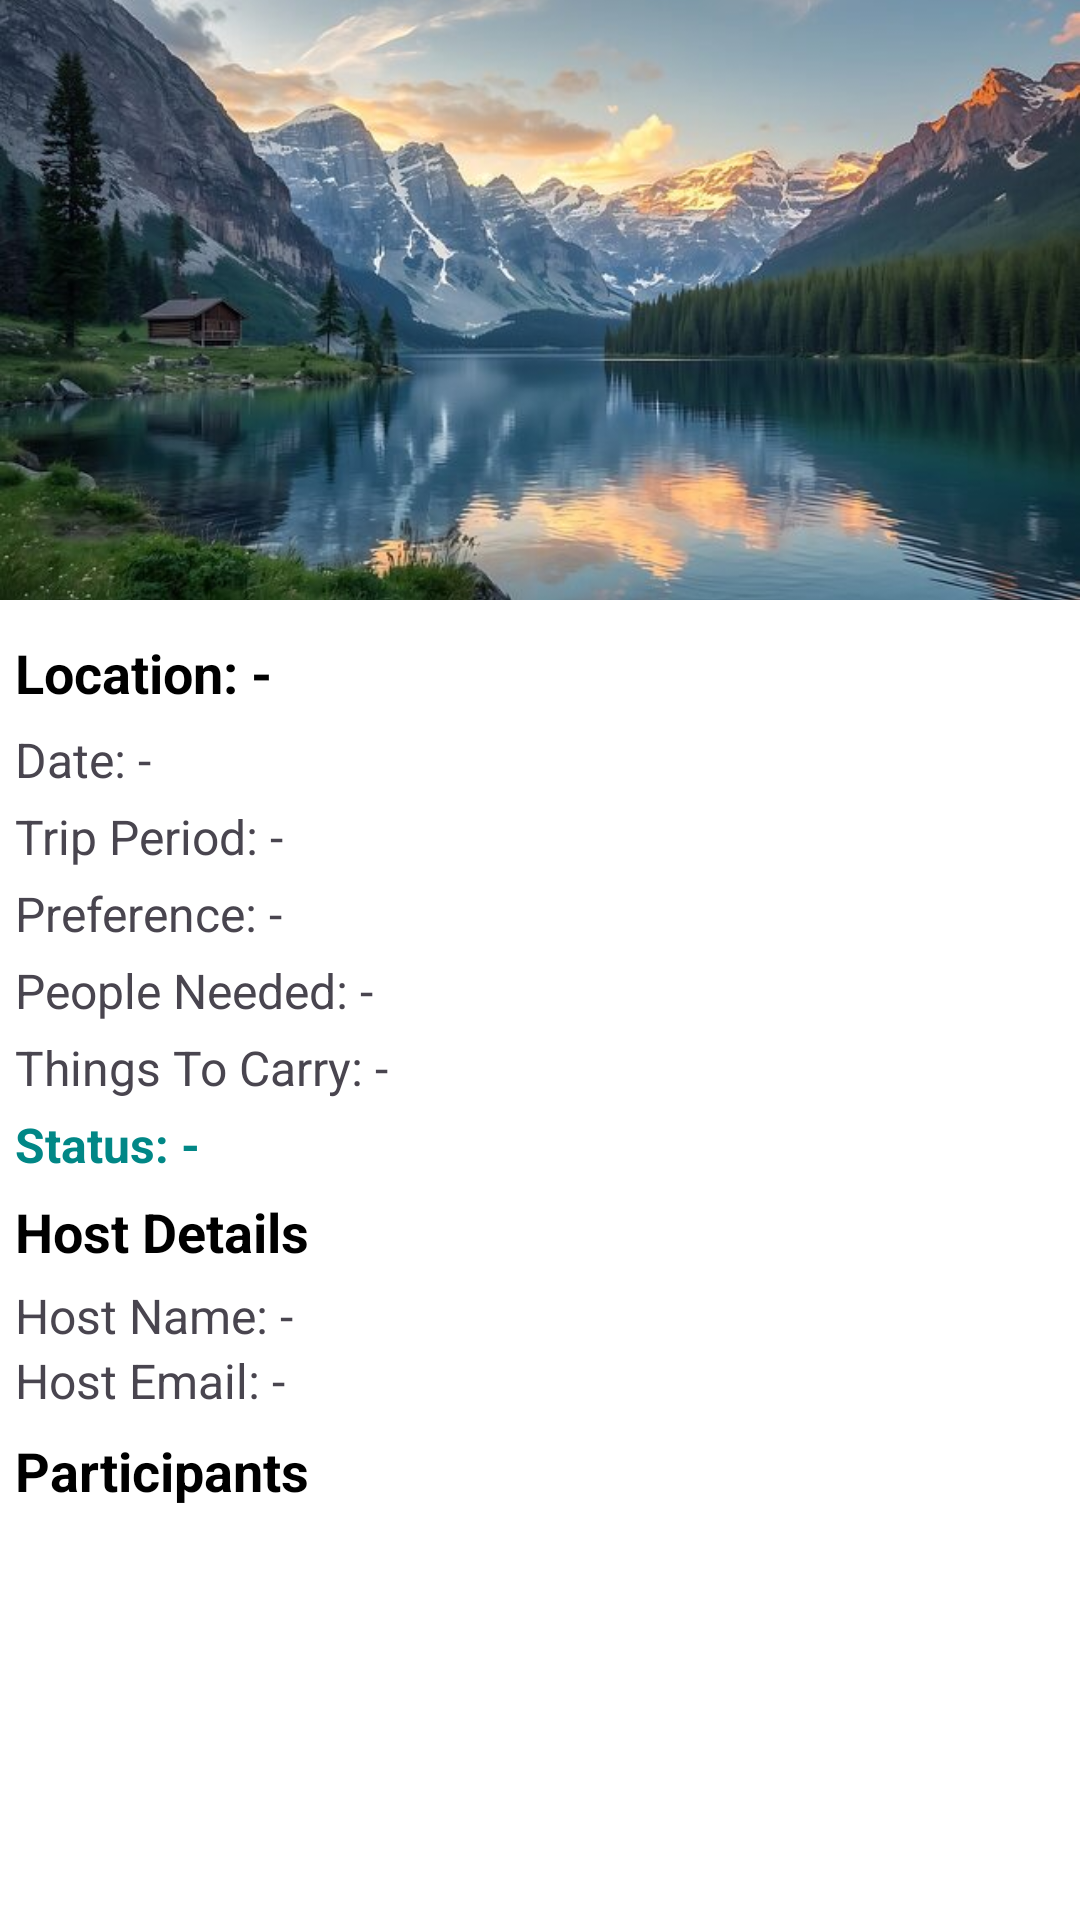

The Android layout XML behind this screen, and the referenced resources:
<!-- AndroidManifest.xml: application theme Theme.Roamly -->
<!-- res/layout/fragment_trip_details.xml -->
<?xml version="1.0" encoding="utf-8"?>
<ScrollView xmlns:android="http://schemas.android.com/apk/res/android"
    xmlns:app="http://schemas.android.com/apk/res-auto"
    android:layout_width="match_parent"
    android:layout_height="match_parent"
    android:background="@color/white"
>

    <LinearLayout
        android:layout_width="match_parent"
        android:layout_height="match_parent"
        android:orientation="vertical">

        
        <ImageView
            android:id="@+id/bannerImage"
            android:layout_width="match_parent"
            android:layout_height="200dp"
            android:scaleType="centerCrop"
            android:src="@drawable/t2"
            android:layout_marginBottom="12dp"/>



            <LinearLayout
                android:orientation="vertical"
                android:layout_width="match_parent"
                android:layout_height="wrap_content">

                <TextView
                    android:layout_width="wrap_content"
                    android:layout_height="wrap_content"
                    android:id="@+id/tvLocation"
                    android:text="Location: -"
                    android:layout_marginLeft="5dp"
                    android:textSize="18sp"
                    android:textStyle="bold"
                    android:textColor="@color/black"
                    android:layout_marginBottom="6dp"/>

                <TextView
                    android:layout_width="wrap_content"
                    android:layout_height="wrap_content"
                    android:layout_marginLeft="5dp"
                    android:id="@+id/tvDate"
                    android:text="Date: -"
                    android:textSize="16sp"
                    android:layout_marginBottom="4dp"/>

                <TextView
                    android:layout_width="wrap_content"
                    android:layout_height="wrap_content"
                    android:id="@+id/tvPeriod"
                    android:text="Trip Period: -"
                    android:textSize="16sp"
                    android:layout_marginLeft="5dp"
                    android:layout_marginBottom="4dp"/>

                <TextView
                    android:layout_width="wrap_content"
                    android:layout_height="wrap_content"
                    android:id="@+id/tvPreference"
                    android:text="Preference: -"
                    android:textSize="16sp"
                    android:layout_marginLeft="5dp"
                    android:layout_marginBottom="4dp"/>

                <TextView
                    android:layout_width="wrap_content"
                    android:layout_height="wrap_content"
                    android:id="@+id/tvPeopleNeeded"
                    android:layout_marginLeft="5dp"
                    android:text="People Needed: -"
                    android:textSize="16sp"
                    android:layout_marginBottom="4dp"/>

                <TextView
                    android:layout_width="wrap_content"
                    android:layout_height="wrap_content"
                    android:id="@+id/tvThings"
                    android:text="Things To Carry: -"
                    android:layout_marginLeft="5dp"
                    android:textSize="16sp"
                    android:layout_marginBottom="4dp"/>

                <TextView
                    android:layout_width="wrap_content"
                    android:layout_height="wrap_content"
                    android:id="@+id/tvStatus"
                    android:text="Status: -"
                    android:textSize="16sp"
                    android:layout_marginLeft="5dp"
                    android:textStyle="bold"
                    android:textColor="@color/teal_700"/>

            </LinearLayout>

        

            <TextView
                android:layout_width="wrap_content"
                android:layout_height="wrap_content"
                android:id="@+id/hostTitle"
                android:text="Host Details"
                android:layout_marginLeft="5dp"
                android:layout_marginTop="6dp"
                android:textStyle="bold"
                android:textSize="18sp"
                android:textColor="@color/black"/>

            <LinearLayout
                android:orientation="vertical"
                android:layout_width="match_parent"
                android:layout_marginTop="5dp"
                android:layout_height="wrap_content">

                <TextView
                    android:layout_width="wrap_content"
                    android:layout_height="wrap_content"
                    android:id="@+id/tvHostName"
                    android:layout_marginLeft="5dp"
                    android:text="Host Name: -"
                    android:textSize="16sp"/>

                <TextView
                    android:layout_width="wrap_content"
                    android:layout_height="wrap_content"
                    android:layout_marginLeft="5dp"
                    android:id="@+id/tvHostEmail"
                    android:text="Host Email: -"
                    android:textSize="16sp"/>

            </LinearLayout>
        

            <TextView
                android:layout_width="wrap_content"
                android:layout_height="wrap_content"
                android:text="Participants"
                android:textStyle="bold"
                android:textSize="18sp"
                android:layout_marginTop="7dp"
                android:layout_marginLeft="5dp"
                android:textColor="@color/black"
                android:layout_marginBottom="8dp"/>

            <androidx.recyclerview.widget.RecyclerView
                android:id="@+id/participantsRecycler"
                android:layout_width="match_parent"
                android:layout_marginLeft="5dp"
                android:layout_marginTop="5dp"
                android:layout_height="wrap_content"
                android:nestedScrollingEnabled="false"/>


    </LinearLayout>
</ScrollView>
<!-- resources referenced by this layout -->
<resources>
  <color name="black">#FF000000</color>
  <color name="teal_700">#018786</color>
  <color name="white">#FFFFFFFF</color>
  <!-- drawable t2: jpg bitmap (drawable, 55961 bytes) -->
  <style name="Theme.Roamly" parent="Base.Theme.Roamly" />
  <style name="Base.Theme.Roamly" parent="Theme.Material3.DayNight.NoActionBar">
          
          <item name="colorPrimary">@color/colorPrimary</item>
          <item name="colorPrimaryContainer">@color/colorPrimaryVariant</item>
          <item name="colorSecondary">@color/colorAccent</item>
          <item name="android:statusBarColor">@color/colorPrimaryVariant</item>
          <item name="android:navigationBarColor">@color/black</item>
          <item name="android:windowBackground">@color/backgroundColor</item>
          <item name="android:textColorPrimary">@color/textPrimary</item>
          <item name="android:textColorSecondary">@color/textSecondary</item>
      </style>
  <color name="colorPrimary">#0277BD</color>
  <color name="colorPrimaryVariant">#039BE5</color>
  <color name="colorAccent">#FFC107</color>
  <color name="backgroundColor">#F9FAFB</color>
  <color name="textPrimary">#0A1A2F</color>
  <color name="textSecondary">#607D8B</color>
</resources>
